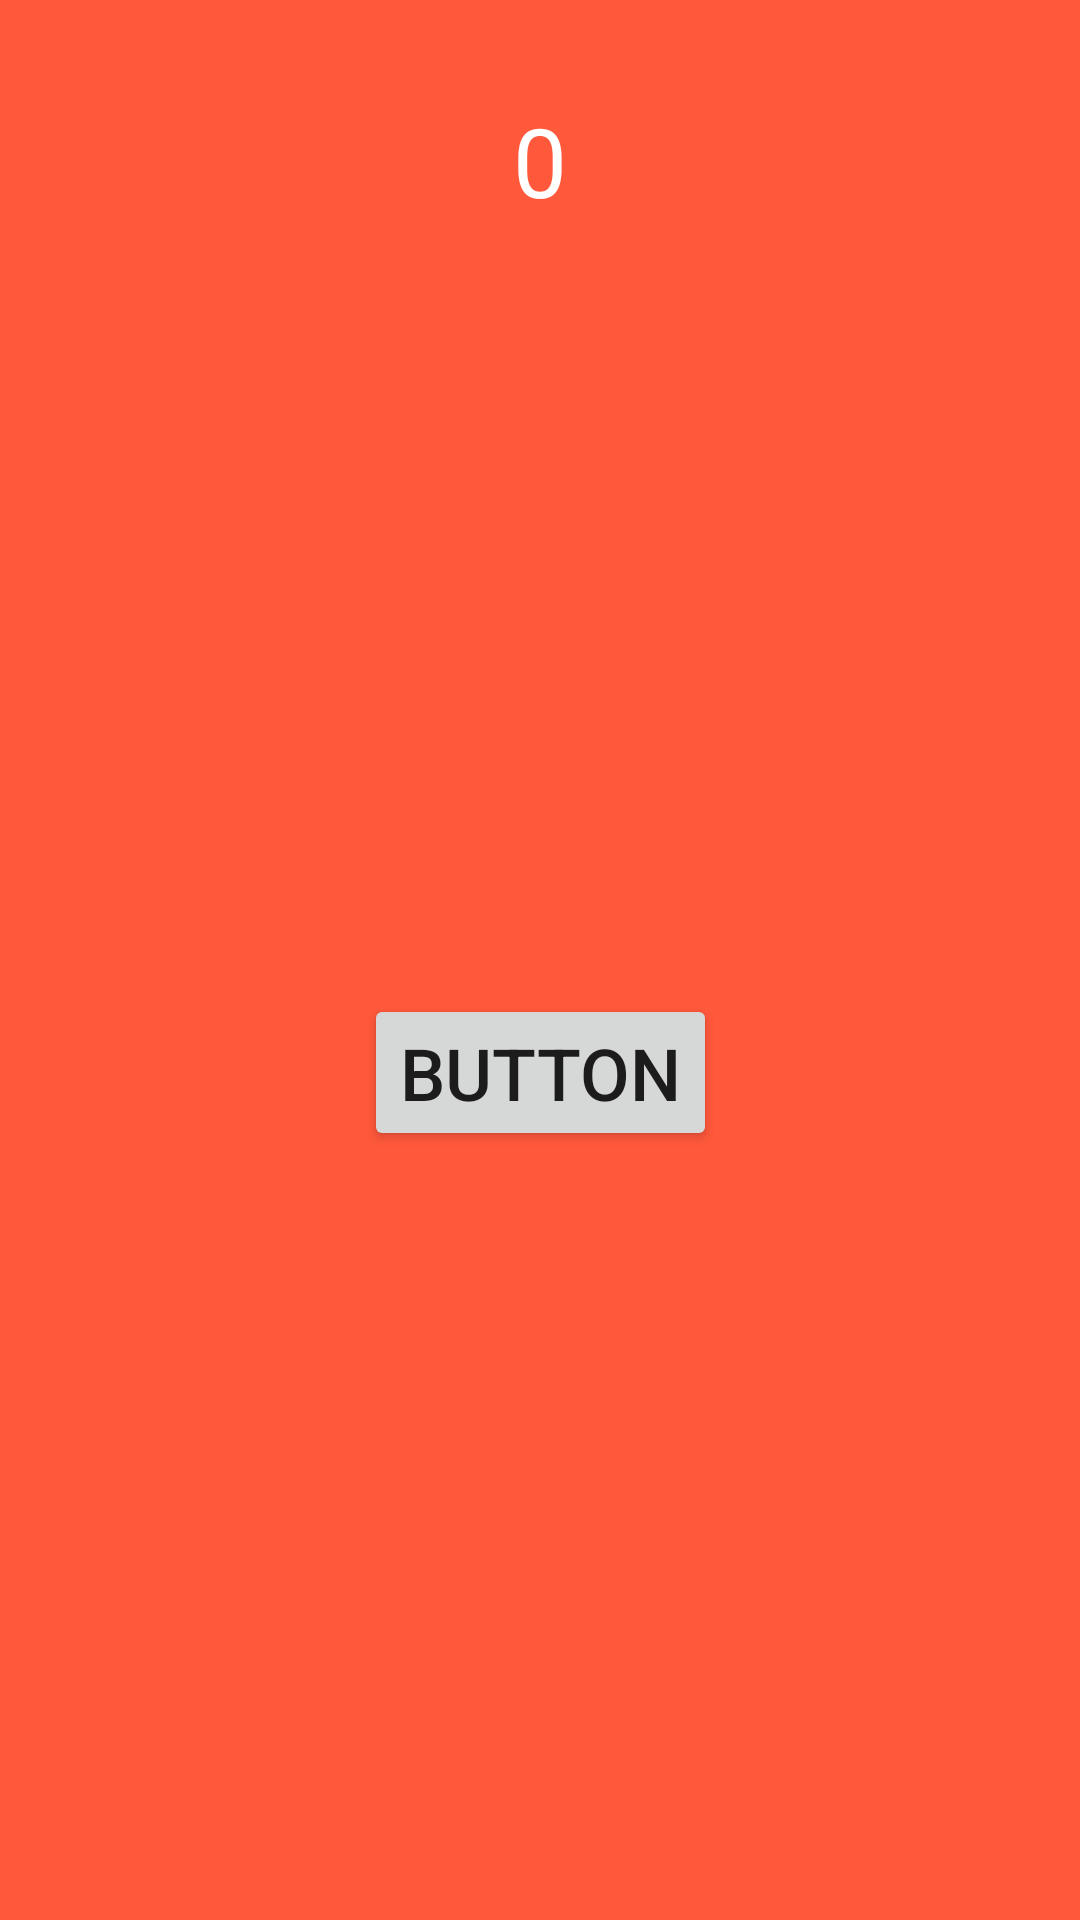

Android layout source for this screen:
<!-- AndroidManifest.xml: application theme Theme.Hw_3_2_Chyngyz_Omorov -->
<!-- res/layout/fragment_fourth.xml -->
<?xml version="1.0" encoding="utf-8"?>
<androidx.constraintlayout.widget.ConstraintLayout xmlns:android="http://schemas.android.com/apk/res/android"
    xmlns:tools="http://schemas.android.com/tools"
    android:layout_width="match_parent"
    android:layout_height="match_parent"
    xmlns:app="http://schemas.android.com/apk/res-auto"
    android:background="#FF583B"
    tools:context=".FirstFragment">


    <TextView
        android:id="@+id/value_fourth"
        android:layout_width="wrap_content"
        android:layout_height="wrap_content"
        app:layout_constraintTop_toTopOf="parent"
        app:layout_constraintStart_toStartOf="parent"
        app:layout_constraintEnd_toEndOf="parent"
        android:textSize="32sp"
        android:textColor="@color/white"
        android:layout_marginTop="32dp"
        android:text="0" />

    <Button
        android:id="@+id/plus_fourth"
        android:layout_width="wrap_content"
        android:layout_height="wrap_content"
        app:layout_constraintTop_toBottomOf="@id/value_fourth"
        app:layout_constraintBottom_toBottomOf="parent"
        app:layout_constraintStart_toStartOf="parent"
        app:layout_constraintEnd_toEndOf="parent"
        android:text="Button"
        android:textSize="24sp"/>


</androidx.constraintlayout.widget.ConstraintLayout>
<!-- resources referenced by this layout -->
<resources>
  <style name="Theme.Hw_3_2_Chyngyz_Omorov" parent="Theme.MaterialComponents.DayNight.DarkActionBar">
          
          <item name="colorPrimary">@color/purple_500</item>
          <item name="colorPrimaryVariant">@color/purple_700</item>
          <item name="colorOnPrimary">@color/white</item>
          
          <item name="colorSecondary">@color/teal_200</item>
          <item name="colorSecondaryVariant">@color/teal_700</item>
          <item name="colorOnSecondary">@color/black</item>
          
          <item name="android:statusBarColor" tools:targetApi="l">?attr/colorPrimaryVariant</item>
          
      </style>
  <!-- not gathered from this repository: default colours our renderer supplied (Android Studio template values) -->
  <color name="purple_500">#FF6200EE</color>
  <color name="purple_700">#FF3700B3</color>
  <color name="teal_200">#FF03DAC5</color>
  <color name="teal_700">#FF018786</color>
  <color name="black">#FF000000</color>
  <color name="white">#FFFFFFFF</color>
</resources>
